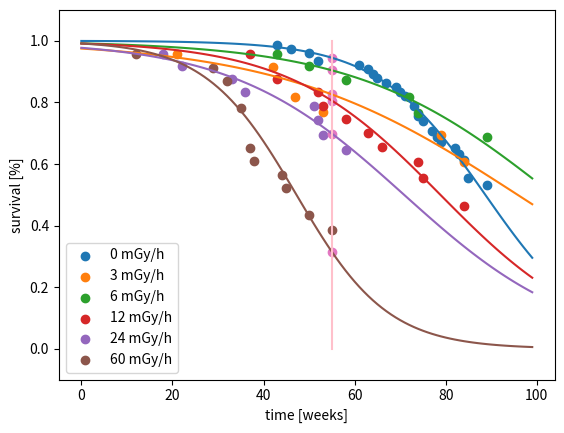
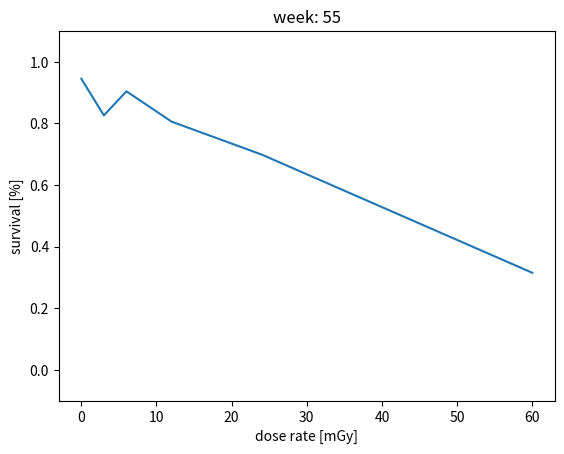

These charts were generated, in order, by the following Python code:
import math
from matplotlib import animation
from matplotlib.animation import PillowWriter
from matplotlib.widgets import Slider,  Button
from scipy.optimize import curve_fit
import matplotlib.pyplot as plt
import numpy as np


def function(x, a, b, c):
    return np.exp(- a * x**2 * np.exp(-b * x)) + c * x


def function_sig(x, b, c):
    return 1 / (1 + np.exp(-b * (x - c)))


def animate_one_set(datax, datay, minim=20, xlab="dose rate", ylab="relative risk"):  # slider datay (datax)

    fig = plt.figure(3)
    ax1 = fig.add_subplot()
    ax1.plot(datax, datay[minim])

    plt.subplots_adjust(bottom=0.25)  # making space for slider
    ax1.set_title("week: " + str(minim))
    lim = [0, max(max(p) for p in datay[minim:])*1.1]
    ax1.set_ylim(lim)
    ax1.set_xlabel(xlab)
    ax1.set_ylabel(ylab)

    axt = plt.axes([0.1, 0.07, 0.8, 0.02])  # współrzędne slidera
    st = Slider(axt, 't', minim, len(datay), valstep=1)

    def update2(val):  #
        ax1.clear()
        ax1.plot(datax, datay[st.val - 1])
        ax1.set_ylim(lim)
        ax1.set_title("week: " + str(st.val))
        ax1.set_xlabel(xlab)
        ax1.set_ylabel(ylab)

    st.on_changed(update2)
    plt.show()


def zapis(datax, datay, minim=20, xlab="dose rate", ylab="relative risk", title="one data set"):

    fig = plt.figure()
    ax1 = fig.add_subplot()
    ax1.plot(datax, datay[minim])

    ax1.set_title("week: " + str(minim))
    lim = [0, max(max(p) for p in datay[minim:])*1.1]
    ax1.set_ylim(lim)
    ax1.plot(datax, np.ones_like(datax))
    ax1.set_title("week: " + str(minim))
    ax1.set_xlabel(xlab)
    ax1.set_ylabel(ylab)

    def updatefig(x):
        ax1.clear()
        ax1.set_ylim(lim)
        ax1.set_title("week: " + str(x))
        line, = ax1.plot(datax, datay[x - 1])
        line2, = ax1.plot(datax, np.ones_like(datax))
        ax1.set_xlabel(xlab)
        ax1.set_ylabel(ylab)
        return line, line2,

    ani = animation.FuncAnimation(fig, updatefig, range(minim, len(datay)), interval=40, blit=True, repeat=True)
    writergif = animation.PillowWriter()
    ani.save(title + ".gif", writer=writergif)


def animate_two_sets(datax, datay, datax2, datay2, minim=20, xlab="dose rate", ylab="relative risk"):
    fig = plt.figure()
    ax1 = fig.add_subplot()
    ax1.plot(datax, datay[minim])
    ax1.plot(datax2, datay2[minim], 'g--')

    ax1.set_title("week: " + str(minim))
    lim = [0, max(max(p) for p in datay[minim:])*1.1]
    ax1.set_ylim(lim)
    ax1.plot(datax, np.ones_like(datax))
    ax1.set_title(minim)
    ax1.set_xlabel(xlab)
    ax1.set_ylabel(ylab)

    plt.subplots_adjust(bottom=0.25)
    axt = plt.axes([0.1, 0.07, 0.8, 0.02])
    st = Slider(axt, 't', minim, len(datay), valstep=1)

    def update2(val):
        ax1.clear()
        ax1.set_ylim(lim)
        ax1.set_title("week: " + str(st.val))
        ax1.set_xlabel(xlab)
        ax1.set_ylabel(ylab)
        ax1.plot(datax, datay[st.val - 1])
        ax1.plot(datax, np.ones_like(datax))
        ax1.plot(datax2, datay2[st.val - 1], 'g--')

    st.on_changed(update2)
    plt.show()


def zapis2(datax, datay, datax2, datay2, minim=20, title="two data sets"):

    fig = plt.figure()
    ax1 = fig.add_subplot()
    ax1.plot(datax, datay[minim])
    ax1.plot(datax2, datay2[minim], 'g--')

    ax1.set_title("week: " + str(minim))
    lim = [0, max(max(p) for p in datay[minim:])]
    ax1.set_ylim(lim)
    ax1.plot(datax, np.ones_like(datax))
    ax1.set_title(minim)
    ax1.set_xlabel("dose rate")
    ax1.set_ylabel("RR")

    def updatefig(x):
        ax1.clear()
        ax1.set_ylim(lim)
        ax1.set_title("week: " + str(x))
        ax1.set_xlabel("dose rate")
        ax1.set_ylabel("RR")
        line, = ax1.plot(datax, datay[x - 1])
        line2, = ax1.plot(datax, np.ones_like(datax))
        line3, = ax1.plot(datax2, datay2[x - 1], 'g--')
        return line, line2, line3,

    ani = animation.FuncAnimation(fig, updatefig, range(minim, len(datay)), interval=40, blit=True, repeat=True)
    writergif = animation.PillowWriter()
    ani.save(title + ".gif", writer=writergif)


x_contr = [43, 46, 50, 52, 61, 63, 64, 65, 67, 69, 70, 71, 73, 74, 75, 77, 78, 79, 82, 83, 84, 85, 89]
y_contr = [0.987, 0.974, 0.961, 0.934, 0.92, 0.907, 0.893, 0.878, 0.864, 0.85, 0.835, 0.821, 0.789, 0.757, 0.74, 0.706,
           0.689, 0.671, 0.653, 0.633, 0.614, 0.554, 0.532]
sd_contr = [0.0131, 0.0184, 0.0223, 0.0284, 0.0312, 0.0337, 0.0359, 0.038, 0.04, 0.0418, 0.0435, 0.0451, 0.0486,
              0.0518, 0.0532, 0.0559, 0.0572, 0.0584, 0.0597, 0.0609, 0.0622, 0.0649, 0.066]

x_3 = [21, 42, 47, 53, 79, 84]
y_3 = [0.958, 0.915, 0.818, 0.77, 0.693, 0.607]
sd_3 = [0.0408, 0.0577, 0.0825, 0.0906, 0.1095, 0.1255]

x_6 = [43, 50, 58, 72, 74, 89]
y_6 = [0.958, 0.917, 0.873, 0.818, 0.764, 0.688]
sd_6 = [0.0408, 0.0564, 0.0686, 0.0832, 0.0939, 0.1113]

x_12 = [37, 43, 52, 53, 58, 63, 66, 74, 75, 84]
y_12 = [0.958, 0.875, 0.833, 0.789, 0.746, 0.702, 0.655, 0.605, 0.554, 0.462]
sd_12 = [0.0408, 0.0675, 0.0761, 0.0838, 0.0899, 0.0947, 0.0993, 0.1036, 0.1065, 0.1224]

x_24 = [18, 22, 33, 36, 51, 52, 53, 58]
y_24 = [0.958, 0.917, 0.875, 0.833, 0.789, 0.743, 0.693, 0.644]
sd_24 = [0.0408, 0.0564, 0.0675, 0.0761, 0.0838, 0.0908, 0.0973, 0.1022]

x_60 = [12, 29, 32, 35, 37, 38, 44, 45, 50, 55]
y_60 = [0.957, 0.913, 0.87, 0.783, 0.652, 0.609, 0.565, 0.522, 0.435, 0.386]  # data
sd_60 = [0.0425, 0.0588, 0.0702, 0.086, 0.0993, 0.1018, 0.1034, 0.1042, 0.1034, 0.1026]

XX = [x_contr, x_3, x_6, x_12, x_24, x_60]
YY = [y_contr, y_3, y_6, y_12, y_24, y_60]
SD = [sd_contr, sd_3, sd_6, sd_12, sd_24, sd_60]

dose_rates = [0, 3, 6, 12, 24, 60]

sig_fun_b = []  # b, c parameters for consecutive dose rates
sig_fun_c = []


for x in range(len(XX)):  # fitting sigmoidal function 1 / (1 + np.exp(-b * (x - c))) to the data to get continuous data
    popt1, pcov1 = curve_fit(function_sig, XX[x], YY[x], bounds=([-1, 0], [0., 150.]), sigma=SD[x])
    sig_fun_b.append(popt1[0])
    sig_fun_c.append(popt1[1])
print(sig_fun_b)
print(sig_fun_c)
# """
nr = 55
# plotting each dataset (for given dose rate) with fitted function and one point to see how we get values for timestep
plt.figure(1)
for x in range(len(XX)):
    plt.plot(range(100), [function_sig(a, sig_fun_b[x], sig_fun_c[x]) for a in range(100)])
    plt.scatter(XX[x], YY[x], label=str(dose_rates[x]) + " mGy/h")
plt.legend()
plt.xlabel("time [weeks]")
plt.ylabel("survival [%]")
plt.plot([nr, nr], [1, 0], 'pink')
plt.scatter([nr, nr, nr, nr, nr, nr], [function_sig(nr, sig_fun_b[x], sig_fun_c[x]) for x in range(len(dose_rates))])
plt.ylim([-0.1, 1.1])
plt.show()

# survival (dose rates) for one time step shown in previous
plt.figure(2)
plt.plot(dose_rates, [function_sig(nr, sig_fun_b[x], sig_fun_c[x]) for x in range(len(dose_rates))])
plt.title("week: " + str(nr))
plt.xlabel("dose rate [mGy]")
plt.ylabel("survival [%]")
plt.ylim([-0.1, 1.1])
plt.show()
# """

survival_from_function = []  # survival = function_sig(time, b, c) - for given dose rat
cancer_risk_from_function = []  # risk = 1 - survival
for x in range(100):
    a = []
    b = []
    for y in range(len(sig_fun_b)):  # for every dose rate
        i = function_sig(x, sig_fun_b[y], sig_fun_c[y])
        a.append(1 - i)
        b.append(i)
    cancer_risk_from_function.append(a)
    survival_from_function.append(b)


# animate_one_set(dose_rates, cancer_risk_from_function)  # plots one dataset on a plot with slider
# zapis(dose_rates, survival_from_function, 50, "dose rate", "survival", "survival")
# zapis(dose_rates, cancer_risk_from_function, 50, "dose rate", "risk", "cancer risk")

"""
only_doses = [3, 6, 12, 24, 60]
do_wizki_RR = []  # cancer risk (CR) for a dose / CR for 0 Gy

for x in range(len(cancer_risk_from_function)):
    a = []
    for y in range(len(only_doses)):
        a.append(cancer_risk_from_function[x][y+1]/cancer_risk_from_function[x][0])
    do_wizki_RR.append(a)  # RR for given week for each dose rate

# animate_one_set(only_doses, do_wizki_RR, 50)
# zapis(only_doses, do_wizki_RR, 50, "dose rate", "relative risk", "relative risk")
# """

"""
nr = 90
popt1, pcov1 = curve_fit(function, only_doses, do_wizki_RR[nr], bounds=([-0, 0, 0], [2., 2., 0.5]))  # fitting funstion
# of a relative risk that takes into account adaptive response, for one time point (nr)
print(popt1)
plt.plot(range(60), [function(x, popt1[0], popt1[1], popt1[2]) for x in range(60)],'g--',  label='fit: a=%.3f, b=%.3f, c=%.3f' % tuple(popt1))
plt.plot(only_doses, do_wizki_RR[nr], label="data")
plt.legend()
plt.show()
# """

"""
abc = [[], [], []]
mi, ma = 70, 100
for nr in range(mi, ma):
    popt1, pcov1 = curve_fit(function, only_doses, do_wizki_RR[nr], bounds=([-0, 0, 0], [2., 2., 0.5]))
    abc[0].append(popt1[0])
    abc[1].append(popt1[1])
    abc[2].append(popt1[2])
    # print(nr, popt1[0], popt1[1], popt1[2])
    # plt.plot(range(60), [function(x, popt1[0], popt1[1], popt1[2]) for x in range(60)], label='fit: a=%.3f, b=%.3f, c=%.3f' % tuple(popt1))
    # plt.scatter(only_doses, do_wizki_RR[nr], label="data")
    # plt.legend()
    # plt.show()
plt.title("exp(- a * x^2 * exp(-b * x)) + c * x")
plt.scatter(range(mi, ma), abc[0], label="a")
plt.scatter(range(mi, ma), abc[1], label="b")
plt.scatter(range(mi, ma), abc[2], label="c")
plt.legend()
plt.show()
# """
"""
dat = []
for nr in range(100):
    popt1, pcov1 = curve_fit(function, only_doses, do_wizki_RR[nr], bounds=([-0, 0, 0], [2., 2., 0.5]))
    print(nr, popt1[0], popt1[1], popt1[2])
    a = [function(x, popt1[0], popt1[1], popt1[2]) for x in range(60)]
    dat.append(a)

animate_two_sets(only_doses, do_wizki_RR, range(60), dat, 70)
# zapis2(only_doses, do_wizki_RR, range(60), dat, 70, title="fits for times")
# """
